The GitHub repository Nec0ti/ImaginAIry contains a labelled image folder "data" with 3 categories: apple, car, cat. Examples follow, each with its label.

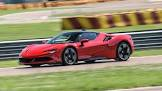
Label: car

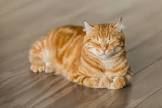
Label: cat

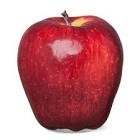
Label: apple

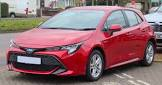
Label: car

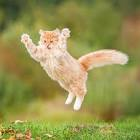
Label: cat

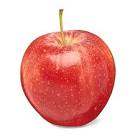
Label: apple
